Image classification data set "vision" (Woodsy2660/weld-fusion-thesis on GitHub). Class labels (3): crack, lack of fusion, porosity.

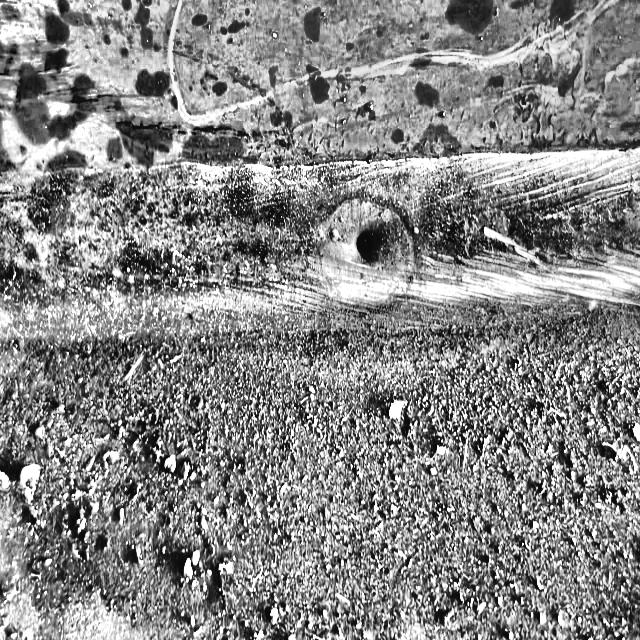
Label: porosity

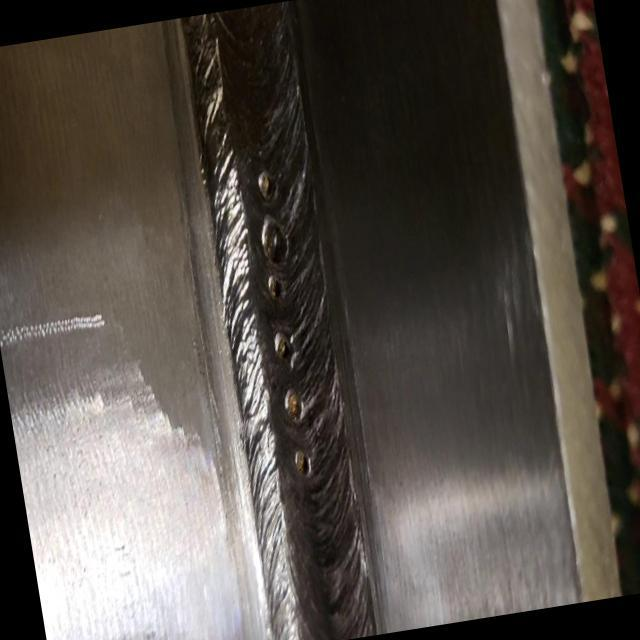
Label: lack of fusion

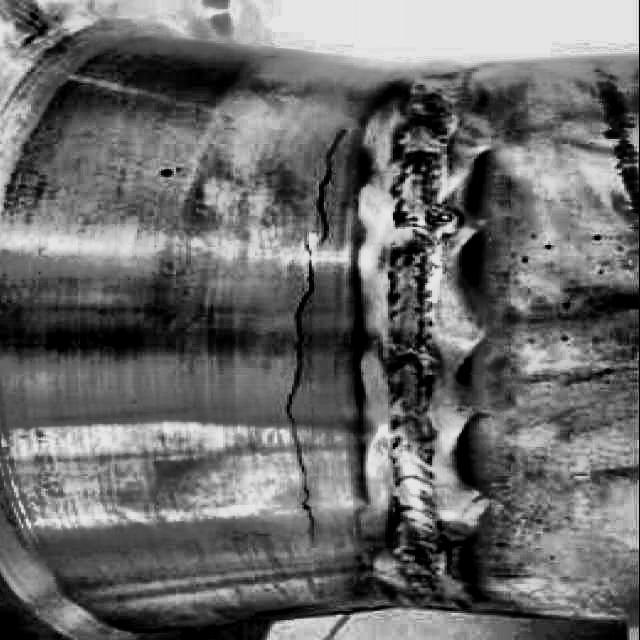
Label: crack

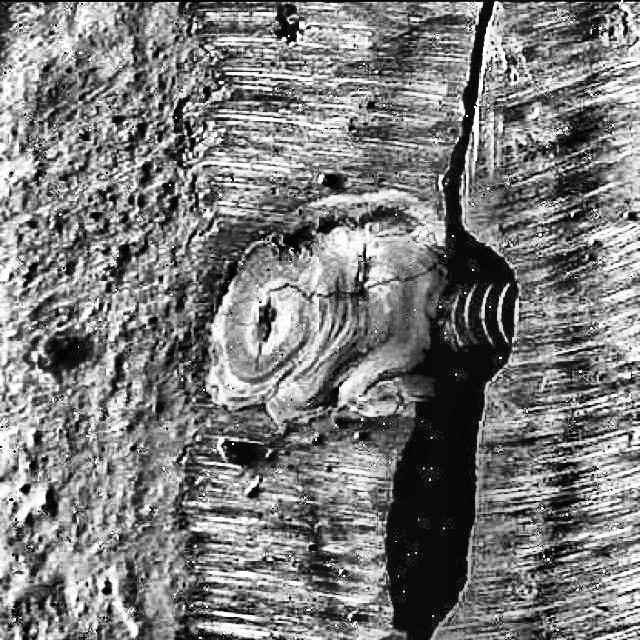
Label: crack

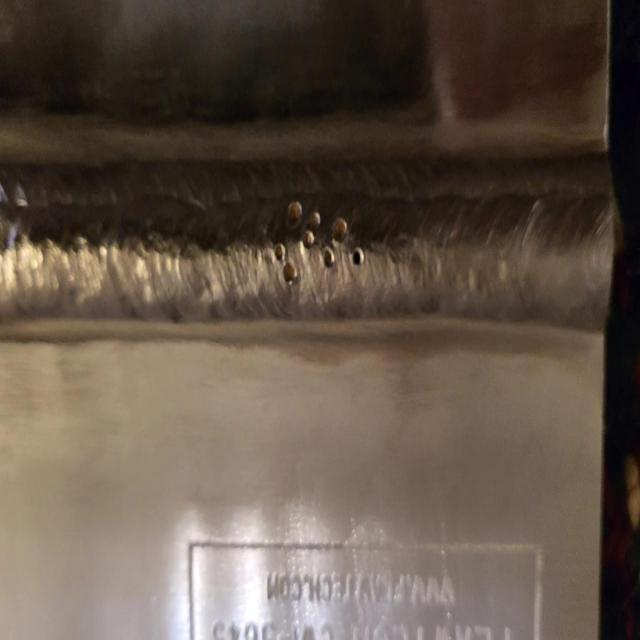
Label: lack of fusion

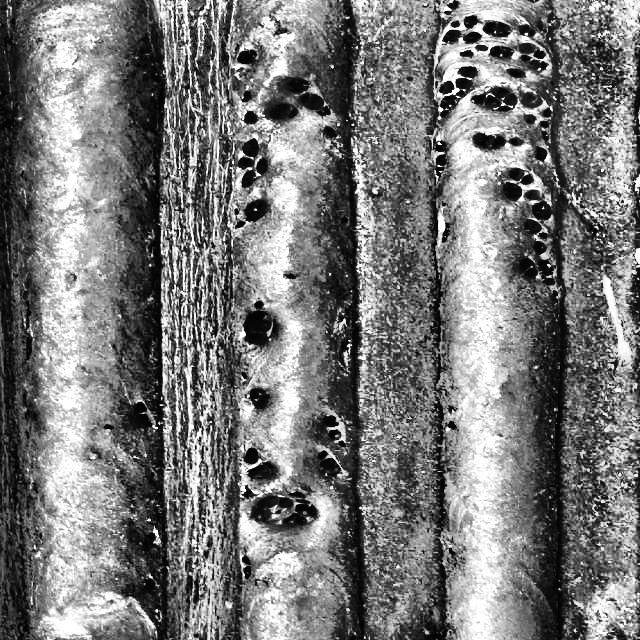
Label: porosity
